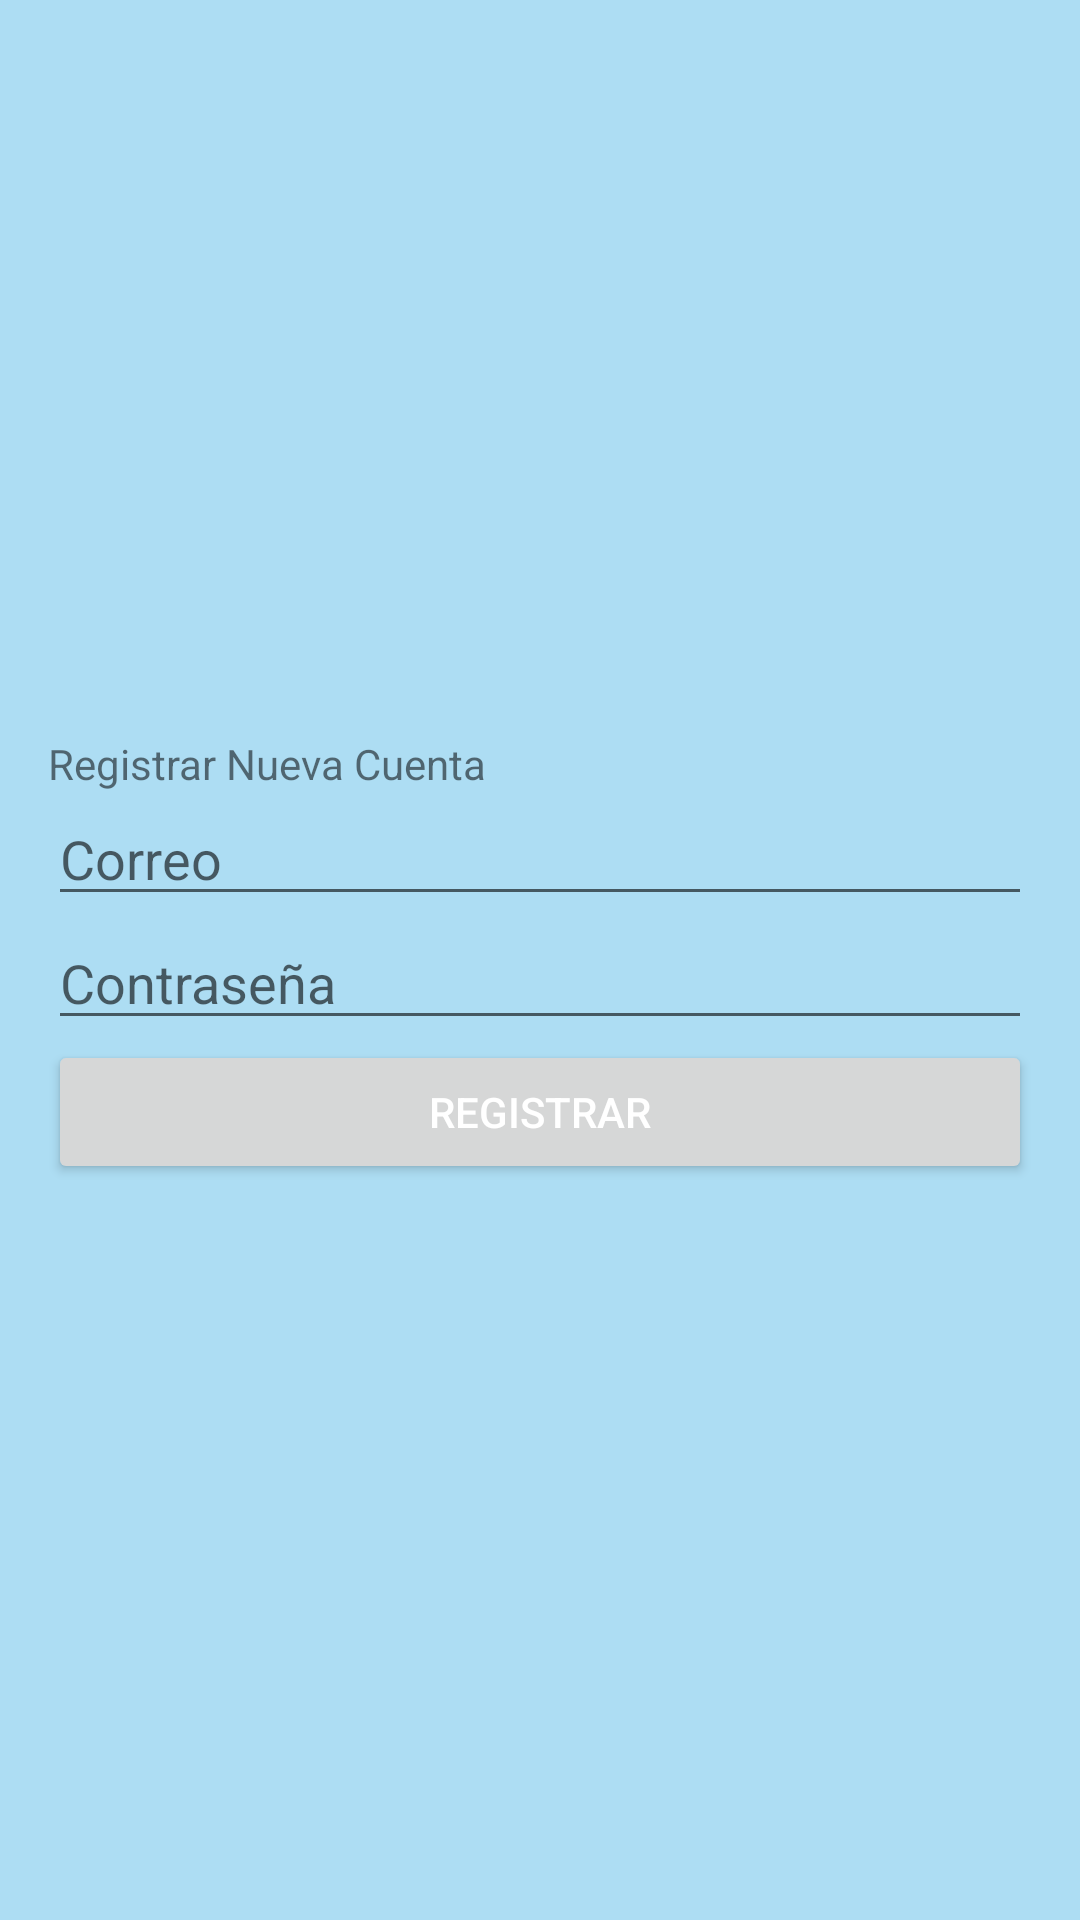

This screen was rendered from an Android layout file. Write that file and the resources it references.
<!-- AndroidManifest.xml: application theme Theme.Proyecto_ecommerce -->
<!-- res/layout/activity_registrarse.xml -->
<?xml version="1.0" encoding="utf-8"?>
<LinearLayout xmlns:android="http://schemas.android.com/apk/res/android"
    xmlns:app="http://schemas.android.com/apk/res-auto"
    xmlns:tools="http://schemas.android.com/tools"
    android:layout_width="match_parent"
    android:layout_height="match_parent"
    android:background="#ADDDF3"
    android:gravity="center_vertical"
    android:orientation="vertical"
    android:padding="16dp"
    tools:context=".Registrarse">

    <TextView
        android:layout_width="match_parent"
        android:layout_height="wrap_content"
        android:text="Registrar Nueva Cuenta" />

    <EditText
        android:id="@+id/email"
        android:layout_width="match_parent"
        android:layout_height="wrap_content"
        android:hint="Correo" />

    <EditText
        android:id="@+id/password"
        android:layout_width="match_parent"
        android:layout_height="wrap_content"
        android:hint="Contraseña"
        android:inputType="textPassword" />

    <Button
        android:id="@+id/register"
        android:layout_width="match_parent"
        android:layout_height="wrap_content"
        android:text="Registrar"
        android:textColor="@color/white" />

    <ProgressBar
        android:id="@+id/progressBar"
        android:layout_width="wrap_content"
        android:layout_height="wrap_content"
        android:visibility="gone" />

</LinearLayout>
<!-- resources referenced by this layout -->
<resources>
  <style name="Theme.Proyecto_ecommerce" parent="Theme.MaterialComponents.DayNight.DarkActionBar">
          
          <item name="colorPrimary">@color/colorPrimaryDark</item>
  
          <item name="colorPrimaryVariant">@color/colorPrimaryDark</item>
  
          <item name="colorOnPrimary">@color/colorPrimaryDark</item>
  
          
  
  
          <item name="colorSecondary">@color/colorPrimaryDark</item>
  
          <item name="colorSecondaryVariant">@color/colorPrimaryDark</item>
  
          <item name="colorOnSecondary">@color/colorPrimaryDark</item>
          
          <item name="android:statusBarColor" tools:targetApi="l">?attr/colorPrimaryVariant</item>
          
      </style>
  <!-- not gathered from this repository: default colours our renderer supplied (Android Studio template values) -->
  <color name="white">#FFFFFFFF</color>
  <color name="colorPrimaryDark">#FF3700B3</color>
</resources>
